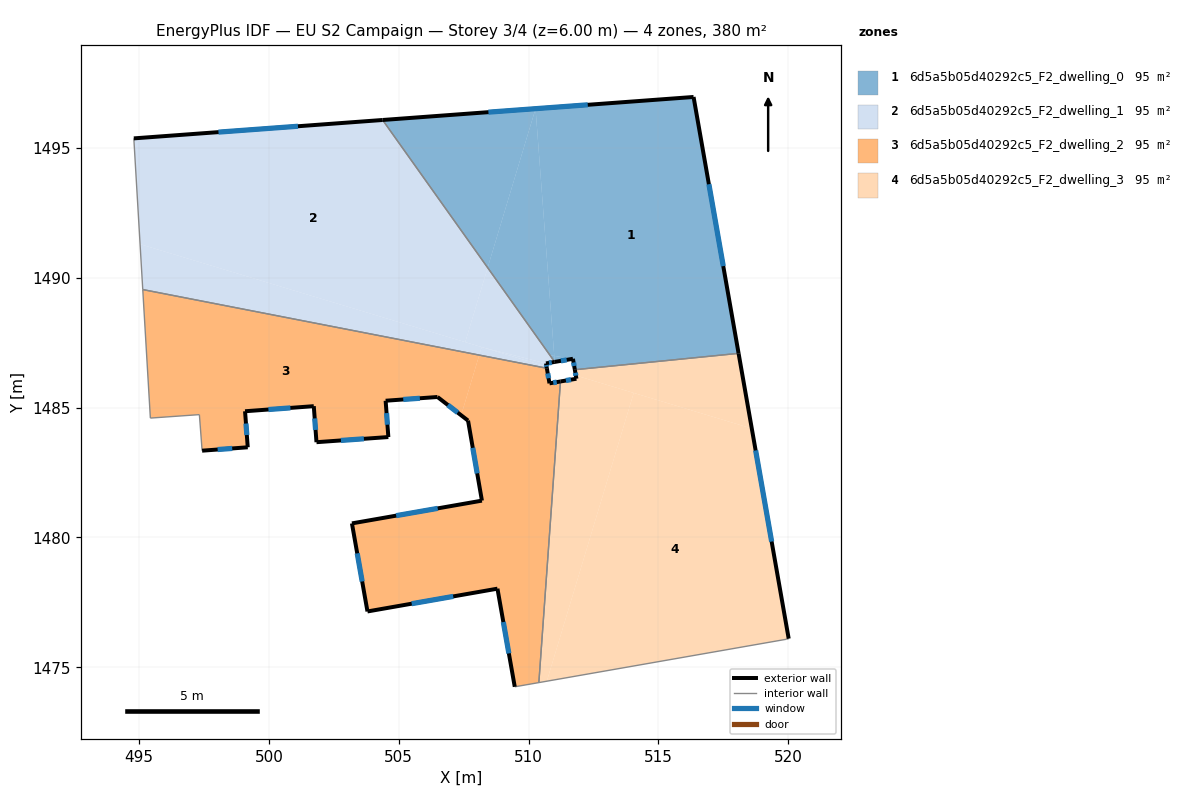
=== STOREY PLAN SPEC (per zone: floor XY polygon, exterior-wall plan segments, windows/doors) ===
zone 1: 6d5a5b05d40292c5_F2_dwelling_0  (94.9 m²)
  floor: (516.35, 1496.96) (518.08, 1487.09) (511.78, 1486.46) (511.71, 1486.88) (510.99, 1486.99) (510.27, 1496.51)
  floor: (510.27, 1496.51) (508.42, 1490.39) (504.38, 1496.07)
  floor: (510.27, 1496.51) (510.99, 1486.99) (510.82, 1487.02) (508.42, 1490.39)
  floor: (510.99, 1486.99) (511.01, 1486.76) (510.82, 1487.02)
  floor: (511.71, 1486.88) (511.01, 1486.76) (510.99, 1486.99)
  exterior wall: (511.71, 1486.88) – (511.78, 1486.46)  [0.4 m]
    window: (511.73, 1486.74) – (511.76, 1486.60)  [0.1 m²]
  exterior wall: (511.01, 1486.76) – (511.71, 1486.88)  [0.7 m]
    window: (511.24, 1486.80) – (511.47, 1486.84)  [0.2 m²]
  exterior wall: (516.35, 1496.96) – (504.38, 1496.07)  [12.0 m]
    window: (512.28, 1496.66) – (508.45, 1496.37)  [3.7 m²]
  exterior wall: (518.08, 1487.09) – (516.35, 1496.96)  [10.0 m]
    window: (517.50, 1490.45) – (516.94, 1493.60)  [3.1 m²]
  interior walls: 2
zone 2: 6d5a5b05d40292c5_F2_dwelling_1  (94.9 m²)
  floor: (510.69, 1486.58) (510.70, 1486.51) (508.10, 1487.02) (508.19, 1487.33)
  floor: (508.19, 1487.33) (508.10, 1487.02) (495.15, 1489.54) (495.04, 1491.29)
  floor: (510.67, 1486.70) (510.69, 1486.58) (508.20, 1487.33)
  floor: (504.38, 1496.07) (508.42, 1490.39) (507.56, 1487.52) (495.04, 1491.29) (494.80, 1495.36)
  floor: (508.42, 1490.39) (511.01, 1486.76) (510.67, 1486.70) (508.20, 1487.33) (507.56, 1487.52)
  exterior wall: (510.67, 1486.70) – (511.01, 1486.76)  [0.3 m]
    window: (510.78, 1486.72) – (510.89, 1486.74)  [0.1 m²]
  exterior wall: (510.70, 1486.51) – (510.67, 1486.70)  [0.2 m]
    window: (510.69, 1486.58) – (510.68, 1486.64)  [0.1 m²]
  exterior wall: (504.38, 1496.07) – (494.80, 1495.36)  [9.6 m]
    window: (501.12, 1495.83) – (498.06, 1495.60)  [2.9 m²]
  interior walls: 3
zone 3: 6d5a5b05d40292c5_F2_dwelling_2  (94.9 m²)
  floor: (510.70, 1486.51) (510.80, 1485.93) (511.23, 1486.01) (510.40, 1474.41) (509.47, 1474.25) (508.80, 1478.03) (503.80, 1477.15) (503.20, 1480.54) (508.20, 1481.42) (507.67, 1484.50) (507.40, 1484.71) (508.10, 1487.02)
  floor: (508.10, 1487.02) (507.40, 1484.71) (506.49, 1485.41) (504.50, 1485.26) (504.60, 1483.87) (501.83, 1483.67) (501.73, 1485.05) (499.08, 1484.86) (499.19, 1483.47) (497.43, 1483.34) (497.33, 1484.73) (495.44, 1484.60) (495.15, 1489.54)
  exterior wall: (503.80, 1477.15) – (508.80, 1478.03)  [5.1 m]
    window: (505.50, 1477.45) – (507.10, 1477.73)  [1.6 m²]
  exterior wall: (503.20, 1480.54) – (503.80, 1477.15)  [3.4 m]
    window: (503.40, 1479.39) – (503.59, 1478.31)  [1.1 m²]
  exterior wall: (508.20, 1481.42) – (503.20, 1480.54)  [5.1 m]
    window: (506.50, 1481.12) – (504.90, 1480.84)  [1.6 m²]
  exterior wall: (507.67, 1484.50) – (508.20, 1481.42)  [3.1 m]
    window: (507.85, 1483.45) – (508.02, 1482.47)  [1.0 m²]
  exterior wall: (506.49, 1485.41) – (507.67, 1484.50)  [1.5 m]
    window: (506.89, 1485.10) – (507.27, 1484.81)  [0.5 m²]
  exterior wall: (504.50, 1485.26) – (506.49, 1485.41)  [2.0 m]
    window: (505.18, 1485.31) – (505.81, 1485.36)  [0.6 m²]
  exterior wall: (504.60, 1483.87) – (504.50, 1485.26)  [1.4 m]
    window: (504.57, 1484.34) – (504.53, 1484.79)  [0.4 m²]
  exterior wall: (501.83, 1483.67) – (504.60, 1483.87)  [2.8 m]
    window: (502.78, 1483.74) – (503.66, 1483.80)  [0.8 m²]
  exterior wall: (501.73, 1485.05) – (501.83, 1483.67)  [1.4 m]
    window: (501.77, 1484.58) – (501.80, 1484.14)  [0.4 m²]
  exterior wall: (499.08, 1484.86) – (501.73, 1485.05)  [2.7 m]
    window: (499.99, 1484.93) – (500.83, 1484.99)  [0.8 m²]
  exterior wall: (499.19, 1483.47) – (499.08, 1484.86)  [1.4 m]
    window: (499.15, 1483.94) – (499.12, 1484.39)  [0.4 m²]
  exterior wall: (497.43, 1483.34) – (499.19, 1483.47)  [1.8 m]
    window: (498.03, 1483.39) – (498.59, 1483.43)  [0.5 m²]
  exterior wall: (510.81, 1485.93) – (510.70, 1486.51)  [0.6 m]
    window: (510.77, 1486.13) – (510.74, 1486.32)  [0.2 m²]
  exterior wall: (511.23, 1486.01) – (510.81, 1485.93)  [0.4 m]
    window: (511.08, 1485.98) – (510.95, 1485.96)  [0.1 m²]
  exterior wall: (508.80, 1478.03) – (509.47, 1474.25)  [3.8 m]
    window: (509.03, 1476.74) – (509.24, 1475.54)  [1.2 m²]
  interior walls: 6
zone 4: 6d5a5b05d40292c5_F2_dwelling_3  (94.9 m²)
  floor: (514.05, 1485.56) (510.70, 1474.47) (510.40, 1474.41) (511.23, 1486.01) (511.84, 1486.11) (511.89, 1486.22)
  floor: (518.59, 1484.20) (520.01, 1476.11) (519.94, 1476.08) (510.70, 1474.47) (514.05, 1485.56)
  floor: (518.08, 1487.09) (518.59, 1484.20) (511.89, 1486.22) (512.00, 1486.48)
  floor: (512.00, 1486.48) (511.89, 1486.22) (511.82, 1486.24) (511.78, 1486.46)
  exterior wall: (511.84, 1486.11) – (511.23, 1486.01)  [0.6 m]
    window: (511.63, 1486.08) – (511.44, 1486.04)  [0.2 m²]
  exterior wall: (511.78, 1486.46) – (511.84, 1486.11)  [0.4 m]
    window: (511.80, 1486.34) – (511.82, 1486.23)  [0.1 m²]
  exterior wall: (520.01, 1476.11) – (518.08, 1487.09)  [11.2 m]
    window: (519.36, 1479.84) – (518.74, 1483.35)  [3.4 m²]
  interior walls: 4

=== DERIVED (storey summary) ===
Building: EU S2 Campaign
Storey: 3 of 4  (floor level z = 6.00 m)
Storey gross floor area: 379.7 m²
Zones on this storey: 4
  - 6d5a5b05d40292c5_F2_dwelling_0: floor 94.9 m²; exterior wall 23.2 m (69.5 m²); 4 window(s) 7.1 m²; WWR 10.2%
  - 6d5a5b05d40292c5_F2_dwelling_1: floor 94.9 m²; exterior wall 10.1 m (30.4 m²); 3 window(s) 3.1 m²; WWR 10.2%
  - 6d5a5b05d40292c5_F2_dwelling_2: floor 94.9 m²; exterior wall 36.4 m (109.3 m²); 15 window(s) 11.2 m²; WWR 10.2%
  - 6d5a5b05d40292c5_F2_dwelling_3: floor 94.9 m²; exterior wall 12.1 m (36.4 m²); 3 window(s) 3.7 m²; WWR 10.2%
Zone adjacency (shared interzone walls):
  - 6d5a5b05d40292c5_F2_dwelling_0 ↔ 6d5a5b05d40292c5_F2_dwelling_1
  - 6d5a5b05d40292c5_F2_dwelling_0 ↔ 6d5a5b05d40292c5_F2_dwelling_3
  - 6d5a5b05d40292c5_F2_dwelling_1 ↔ 6d5a5b05d40292c5_F2_dwelling_2
  - 6d5a5b05d40292c5_F2_dwelling_2 ↔ 6d5a5b05d40292c5_F2_dwelling_3